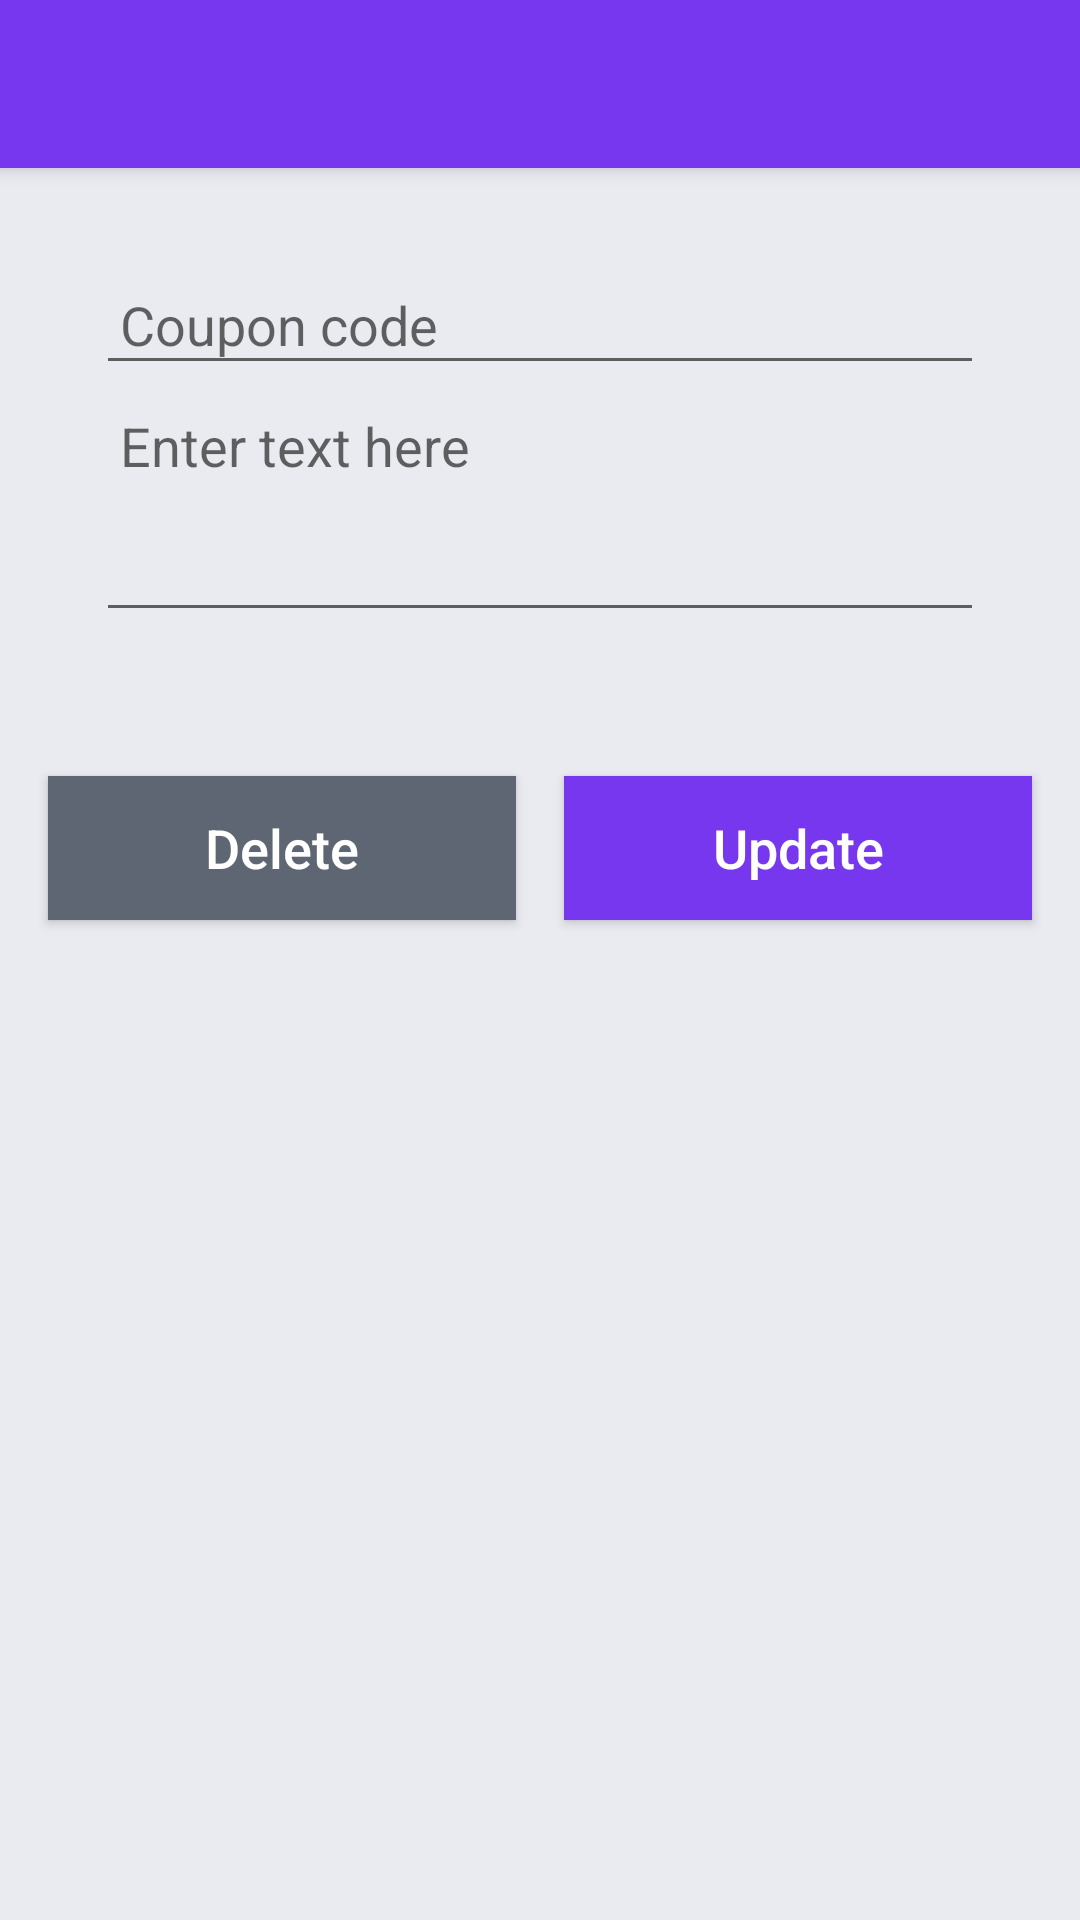

This screen was rendered from an Android layout file. Write that file and the resources it references.
<!-- AndroidManifest.xml: activity theme AppTheme.NoActionBar -->
<!-- res/layout/activity_coupon.xml -->
<?xml version="1.0" encoding="utf-8"?>
<androidx.coordinatorlayout.widget.CoordinatorLayout
	xmlns:android="http://schemas.android.com/apk/res/android"
	xmlns:app="http://schemas.android.com/apk/res-auto"
	xmlns:tools="http://schemas.android.com/tools"
	android:layout_width="match_parent"
	android:layout_height="match_parent"
	tools:context=".ui.coupon.CouponActivity">

  <com.google.android.material.appbar.AppBarLayout
	  android:layout_height="wrap_content"
	  android:layout_width="match_parent"
	  android:theme="@style/AppTheme.AppBarOverlay">

	<androidx.appcompat.widget.Toolbar
		android:id="@+id/toolbar"
		android:layout_width="match_parent"
		android:layout_height="?attr/actionBarSize"
		android:background="?attr/colorPrimary"
		app:popupTheme="@style/AppTheme.PopupOverlay"/>

  </com.google.android.material.appbar.AppBarLayout>

  <include layout="@layout/content_coupon"/>

</androidx.coordinatorlayout.widget.CoordinatorLayout>
<!-- res/layout/content_coupon.xml (included above) -->
<?xml version="1.0" encoding="utf-8"?>
<LinearLayout xmlns:android="http://schemas.android.com/apk/res/android"
			  xmlns:app="http://schemas.android.com/apk/res-auto"
			  xmlns:tools="http://schemas.android.com/tools"
			  android:layout_width="match_parent"
			  android:layout_height="match_parent"
			  android:background="@color/bg"
			  android:orientation="vertical"
			  tools:showIn="@layout/activity_coupon"
			  tools:context=".ui.coupon.AddCouponActivity"
			  app:layout_behavior="@string/appbar_scrolling_view_behavior"
	>

  <androidx.core.widget.NestedScrollView
	  android:layout_width="match_parent"
	  android:layout_height="wrap_content"
	  >

	<LinearLayout
		android:layout_width="match_parent"
		android:layout_height="match_parent"
		android:layout_margin="16dp"
		android:padding="16dp"
		android:background="@drawable/rect_white"
		android:orientation="vertical">

	  <androidx.appcompat.widget.AppCompatEditText
		  android:id="@+id/etCode"
		  android:layout_width="match_parent"
		  android:layout_height="wrap_content"
		  android:layout_weight="1"
		  android:cursorVisible="true"
		  android:hint="Coupon code"
		  android:paddingLeft="8dp"
		  android:paddingTop="8dp"
		  android:paddingRight="8dp"
		  android:paddingBottom="8dp"
		  android:textSize="18sp"
		  />


	  <androidx.appcompat.widget.AppCompatEditText
		  android:id="@+id/etDescription"
		  android:layout_width="match_parent"
		  android:layout_height="wrap_content"
		  android:layout_weight="1"
		  android:cursorVisible="true"
		  android:gravity="top|left"
		  android:hint="Enter text here"
		  android:minLines="3"
		  android:paddingLeft="8dp"
		  android:paddingTop="8dp"
		  android:paddingRight="8dp"
		  android:paddingBottom="8dp"
		  android:textSize="18sp"
		  />


	</LinearLayout>
  </androidx.core.widget.NestedScrollView>

  <LinearLayout
	  android:layout_width="match_parent"
	  android:layout_height="wrap_content"
	  android:orientation="horizontal"
	  >

	<Button
		android:id="@+id/bDelete"
		android:layout_width="match_parent"
		android:layout_height="wrap_content"
		android:layout_marginLeft="16dp"
		android:layout_marginTop="16dp"
		android:layout_marginRight="8dp"
		android:layout_marginBottom="16dp"
		android:background="@color/text_black_5"
		android:text="Delete"
		android:layout_weight="1"
		android:textAllCaps="false"
		android:textColor="#ffffff"
		android:textSize="18sp"

		/>


	<Button
		android:id="@+id/bUpdate"
		android:layout_width="match_parent"
		android:layout_height="wrap_content"
		android:layout_marginLeft="8dp"
		android:layout_marginTop="16dp"
		android:layout_marginRight="16dp"
		android:layout_marginBottom="16dp"
		android:layout_weight="1"
		android:background="@color/colorPrimary"
		android:text="Update"
		android:textAllCaps="false"
		android:textColor="#ffffff"
		android:textSize="18sp"

		/>


  </LinearLayout>


</LinearLayout>
<!-- resources referenced by this layout -->
<resources>
  <color name="bg">#e9ebf0</color>
  <color name="colorPrimary">#7737EE</color>
  <color name="text_black_5">#5e6573</color>
  <style name="AppTheme.AppBarOverlay" parent="ThemeOverlay.AppCompat.Dark.ActionBar" />
  <style name="AppTheme.PopupOverlay" parent="ThemeOverlay.AppCompat.Light" />
  <style name="AppTheme.NoActionBar">
  	<item name="windowActionBar">false</item>
  	<item name="windowNoTitle">true</item>
    </style>
</resources>
